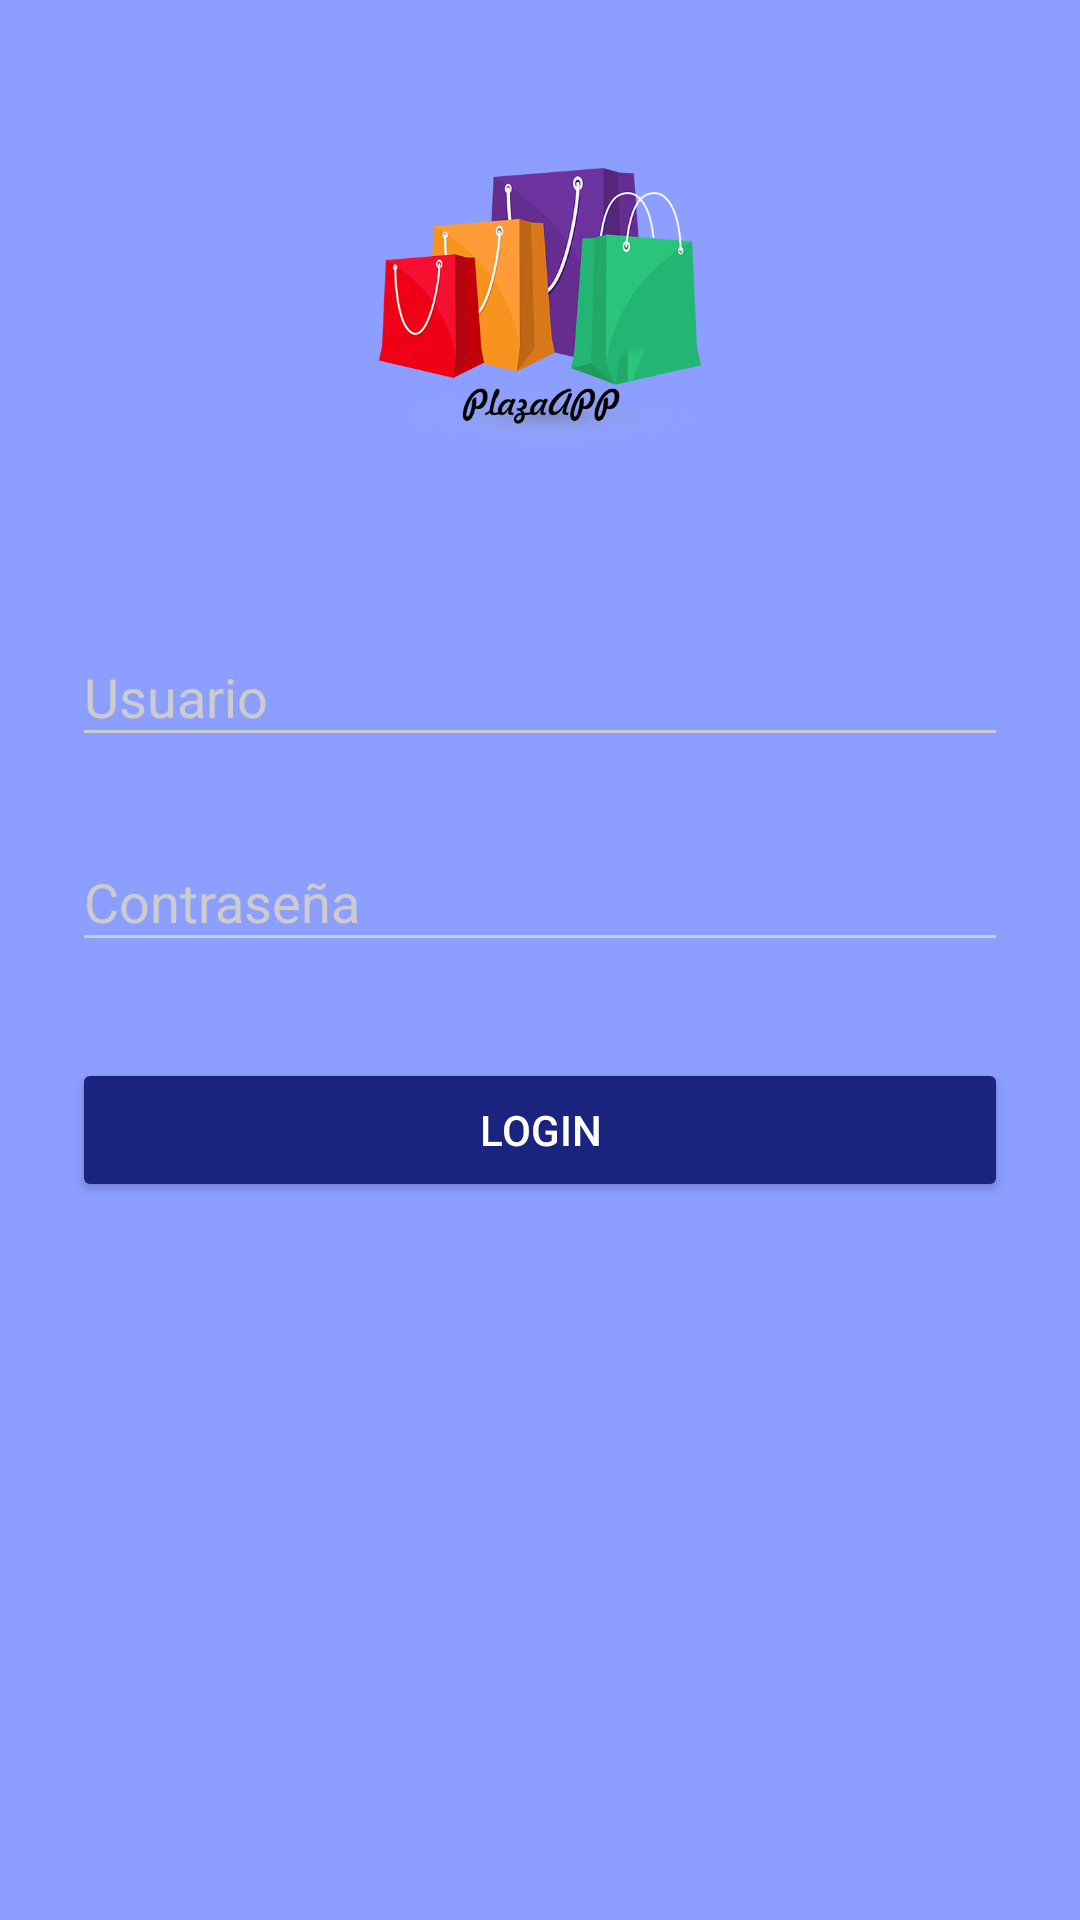

Layout XML and referenced resources for this Android screen:
<!-- AndroidManifest.xml: activity theme AppTheme.Dark -->
<!-- res/layout/activity_login.xml -->
<?xml version="1.0" encoding="utf-8"?>
<ScrollView xmlns:android="http://schemas.android.com/apk/res/android"
    android:layout_width="fill_parent"
    android:layout_height="fill_parent"
    android:fitsSystemWindows="true">

    <LinearLayout
        android:orientation="vertical"
        android:layout_width="match_parent"
        android:layout_height="wrap_content"
        android:paddingTop="56dp"
        android:paddingLeft="24dp"
        android:paddingRight="24dp">

        <ImageView android:src="@drawable/login_1"
            android:layout_width="wrap_content"
            android:layout_height="92dp"
            android:layout_marginBottom="44dp"
            android:layout_gravity="center_horizontal" />

        
        <android.support.design.widget.TextInputLayout
            android:layout_width="match_parent"
            android:layout_height="wrap_content"
            android:layout_marginTop="8dp"
            android:layout_marginBottom="8dp">
            <EditText android:id="@+id/input_email"
                android:layout_width="match_parent"
                android:layout_height="wrap_content"
                android:inputType="textEmailAddress"
                android:hint="Usuario" />
        </android.support.design.widget.TextInputLayout>

        
        <android.support.design.widget.TextInputLayout
            android:layout_width="match_parent"
            android:layout_height="wrap_content"
            android:layout_marginTop="8dp"
            android:layout_marginBottom="8dp">
            <EditText android:id="@+id/input_password"
                android:layout_width="match_parent"
                android:layout_height="wrap_content"
                android:inputType="textPassword"
                android:hint="Contraseña"/>
        </android.support.design.widget.TextInputLayout>

        <android.support.v7.widget.AppCompatButton
            android:id="@+id/btn_login"
            android:layout_width="fill_parent"
            android:layout_height="wrap_content"
            android:layout_marginTop="24dp"
            android:layout_marginBottom="24dp"
            android:padding="12dp"
            android:text="Login"/>


    </LinearLayout>
</ScrollView>
<!-- resources referenced by this layout -->
<resources>
  <!-- drawable login_1: png bitmap (drawable, 96098 bytes) -->
  <style name="AppTheme.Dark" parent="Theme.AppCompat.NoActionBar">
          <item name="colorPrimary">@color/backgroundLogin</item>
          <item name="colorPrimaryDark">@color/backgroundLoginDark</item>
          <item name="colorAccent">@color/accent</item>
  
          <item name="android:windowBackground">@color/backgroundLogin</item>
  
          <item name="colorControlNormal">@color/iron</item>
          <item name="colorControlActivated">@color/white</item>
          <item name="colorControlHighlight">@color/white</item>
          <item name="android:textColorHint">@color/iron</item>
  
          <item name="colorButtonNormal">@color/backgroundLoginDark</item>
          <item name="android:colorButtonNormal">@color/backgroundLoginDark</item>
      </style>
  <color name="backgroundLogin">#8C9EFF</color>
  <color name="backgroundLoginDark">#1A237E</color>
  <color name="accent">#FFFFFF</color>
  <color name="iron">#CCCCCC</color>
  <color name="white">#FFFFFF</color>
</resources>
